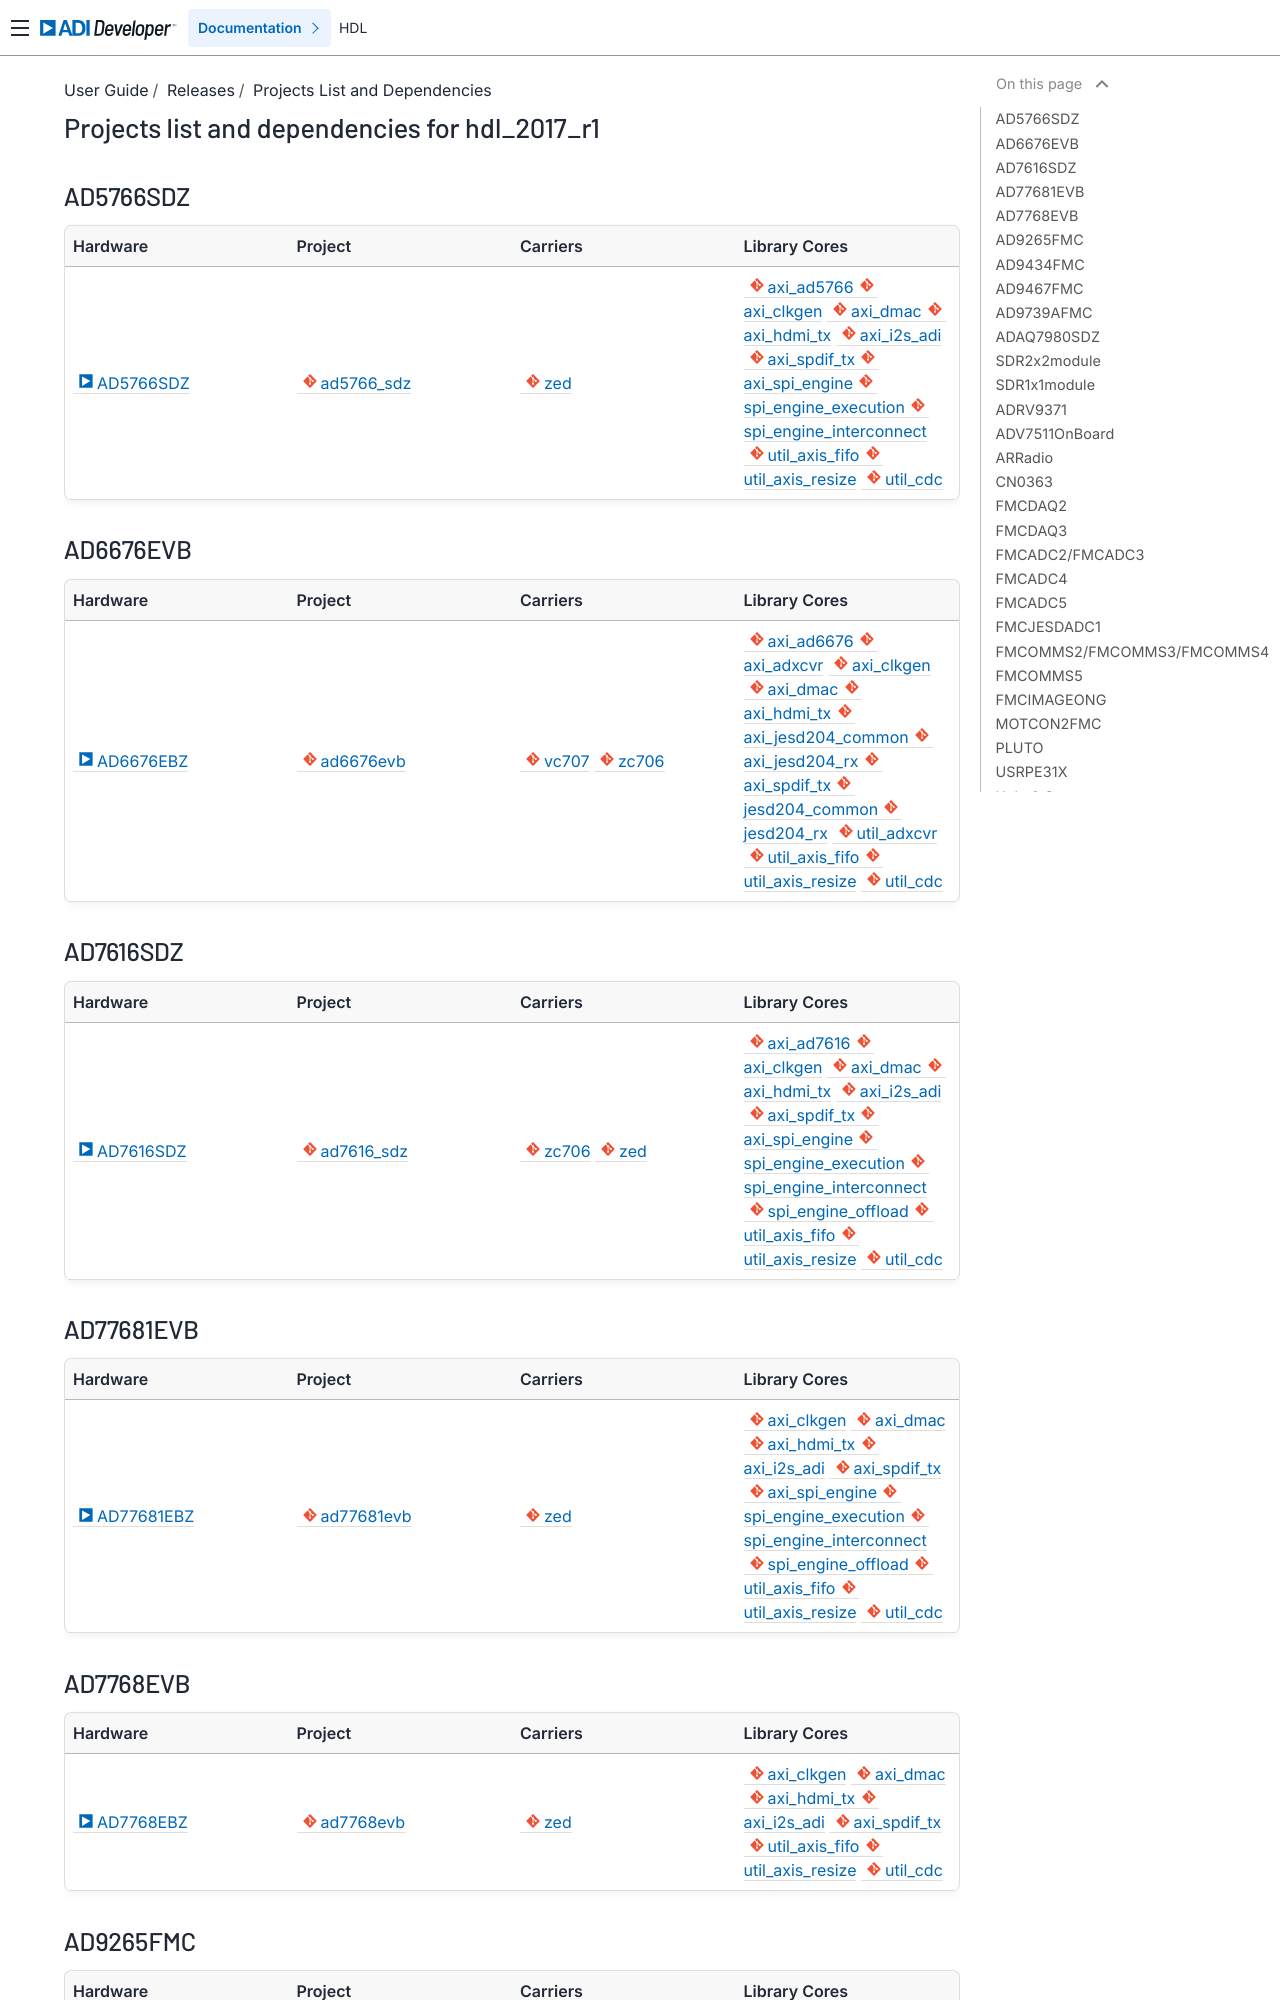

repository: analogdevicesinc/hdl · page: user_guide/release_tables/projects_list_and_dependencies/downloads_insert_hdl_2017_r1/index.html · generator: sphinx

.. _downloads_insert_hdl_2017_r1:

Projects list and dependencies for hdl_2017_r1
==============================================

AD5766SDZ
---------

.. list-table::
   :header-rows: 1
   :widths: 25 25 25 25

   * - Hardware
     - Project
     - Carriers
     - Library Cores
   * - :adi:`AD5766SDZ <eval-ad5767>`
     - :git-hdl:`ad5766_sdz <hdl_2017_r1:projects/ad5766_sdz>`
     - :git-hdl:`zed <hdl_2017_r1:projects/ad5766_sdz/zed>`
     - :git-hdl:`axi_ad5766 <hdl_2017_r1:library/axi_ad5766>`
       :git-hdl:`axi_clkgen <hdl_2017_r1:library/axi_clkgen>`
       :git-hdl:`axi_dmac <hdl_2017_r1:library/axi_dmac>`
       :git-hdl:`axi_hdmi_tx <hdl_2017_r1:library/axi_hdmi_tx>`
       :git-hdl:`axi_i2s_adi <hdl_2017_r1:library/axi_i2s_adi>`
       :git-hdl:`axi_spdif_tx <hdl_2017_r1:library/axi_spdif_tx>`
       :git-hdl:`axi_spi_engine <hdl_2017_r1:library/spi_engine/axi_spi_engine>`
       :git-hdl:`spi_engine_execution <hdl_2017_r1:library/spi_engine/spi_engine_execution>`
       :git-hdl:`spi_engine_interconnect <hdl_2017_r1:library/spi_engine/spi_engine_interconnect>`
       :git-hdl:`util_axis_fifo <hdl_2017_r1:library/util_axis_fifo>`
       :git-hdl:`util_axis_resize <hdl_2017_r1:library/util_axis_resize>`
       :git-hdl:`util_cdc <hdl_2017_r1:library/util_cdc>`

AD6676EVB
---------

.. list-table::
   :header-rows: 1
   :widths: 25 25 25 25

   * - Hardware
     - Project
     - Carriers
     - Library Cores
   * - :adi:`AD6676EBZ <eval-ad6676>`
     - :git-hdl:`ad6676evb <hdl_2017_r1:projects/ad6676evb>`
     - :git-hdl:`vc707 <hdl_2017_r1:projects/ad6676evb/vc707>`
       :git-hdl:`zc706 <hdl_2017_r1:projects/ad6676evb/zc706>`
     - :git-hdl:`axi_ad6676 <hdl_2017_r1:library/axi_ad6676>`
       :git-hdl:`axi_adxcvr <hdl_2017_r1:library/xilinx/axi_adxcvr>`
       :git-hdl:`axi_clkgen <hdl_2017_r1:library/axi_clkgen>`
       :git-hdl:`axi_dmac <hdl_2017_r1:library/axi_dmac>`
       :git-hdl:`axi_hdmi_tx <hdl_2017_r1:library/axi_hdmi_tx>`
       :git-hdl:`axi_jesd204_common <hdl_2017_r1:library/jesd204/axi_jesd204_common>`
       :git-hdl:`axi_jesd204_rx <hdl_2017_r1:library/jesd204/axi_jesd204_rx>`
       :git-hdl:`axi_spdif_tx <hdl_2017_r1:library/axi_spdif_tx>`
       :git-hdl:`jesd204_common <hdl_2017_r1:library/jesd204/jesd204_common>`
       :git-hdl:`jesd204_rx <hdl_2017_r1:library/jesd204/jesd204_rx>`
       :git-hdl:`util_adxcvr <hdl_2017_r1:library/xilinx/util_adxcvr>`
       :git-hdl:`util_axis_fifo <hdl_2017_r1:library/util_axis_fifo>`
       :git-hdl:`util_axis_resize <hdl_2017_r1:library/util_axis_resize>`
       :git-hdl:`util_cdc <hdl_2017_r1:library/util_cdc>`

AD7616SDZ
---------

.. list-table::
   :header-rows: 1
   :widths: 25 25 25 25

   * - Hardware
     - Project
     - Carriers
     - Library Cores
   * - :adi:`AD7616SDZ <eval-ad7616>`
     - :git-hdl:`ad7616_sdz <hdl_2017_r1:projects/ad7616_sdz>`
     - :git-hdl:`zc706 <hdl_2017_r1:projects/ad7616_sdz/zc706>`
       :git-hdl:`zed <hdl_2017_r1:projects/ad7616_sdz/zed>`
     - :git-hdl:`axi_ad7616 <hdl_2017_r1:library/axi_ad7616>`
       :git-hdl:`axi_clkgen <hdl_2017_r1:library/axi_clkgen>`
       :git-hdl:`axi_dmac <hdl_2017_r1:library/axi_dmac>`
       :git-hdl:`axi_hdmi_tx <hdl_2017_r1:library/axi_hdmi_tx>`
       :git-hdl:`axi_i2s_adi <hdl_2017_r1:library/axi_i2s_adi>`
       :git-hdl:`axi_spdif_tx <hdl_2017_r1:library/axi_spdif_tx>`
       :git-hdl:`axi_spi_engine <hdl_2017_r1:library/spi_engine/axi_spi_engine>`
       :git-hdl:`spi_engine_execution <hdl_2017_r1:library/spi_engine/spi_engine_execution>`
       :git-hdl:`spi_engine_interconnect <hdl_2017_r1:library/spi_engine/spi_engine_interconnect>`
       :git-hdl:`spi_engine_offload <hdl_2017_r1:library/spi_engine/spi_engine_offload>`
       :git-hdl:`util_axis_fifo <hdl_2017_r1:library/util_axis_fifo>`
       :git-hdl:`util_axis_resize <hdl_2017_r1:library/util_axis_resize>`
       :git-hdl:`util_cdc <hdl_2017_r1:library/util_cdc>`

AD77681EVB
----------

.. list-table::
   :header-rows: 1
   :widths: 25 25 25 25

   * - Hardware
     - Project
     - Carriers
     - Library Cores
   * - :adi:`AD77681EBZ <eval-ad7768-4>`
     - :git-hdl:`ad77681evb <hdl_2017_r1:projects/ad77681evb>`
     - :git-hdl:`zed <hdl_2017_r1:projects/ad77681evb/zed>`
     - :git-hdl:`axi_clkgen <hdl_2017_r1:library/axi_clkgen>`
       :git-hdl:`axi_dmac <hdl_2017_r1:library/axi_dmac>`
       :git-hdl:`axi_hdmi_tx <hdl_2017_r1:library/axi_hdmi_tx>`
       :git-hdl:`axi_i2s_adi <hdl_2017_r1:library/axi_i2s_adi>`
       :git-hdl:`axi_spdif_tx <hdl_2017_r1:library/axi_spdif_tx>`
       :git-hdl:`axi_spi_engine <hdl_2017_r1:library/spi_engine/axi_spi_engine>`
       :git-hdl:`spi_engine_execution <hdl_2017_r1:library/spi_engine/spi_engine_execution>`
       :git-hdl:`spi_engine_interconnect <hdl_2017_r1:library/spi_engine/spi_engine_interconnect>`
       :git-hdl:`spi_engine_offload <hdl_2017_r1:library/spi_engine/spi_engine_offload>`
       :git-hdl:`util_axis_fifo <hdl_2017_r1:library/util_axis_fifo>`
       :git-hdl:`util_axis_resize <hdl_2017_r1:library/util_axis_resize>`
       :git-hdl:`util_cdc <hdl_2017_r1:library/util_cdc>`

AD7768EVB
---------

.. list-table::
   :header-rows: 1
   :widths: 25 25 25 25

   * - Hardware
     - Project
     - Carriers
     - Library Cores
   * - :adi:`AD7768EBZ <eval-ad7768>`
     - :git-hdl:`ad7768evb <hdl_2017_r1:projects/ad7768evb>`
     - :git-hdl:`zed <hdl_2017_r1:projects/ad7768evb/zed>`
     - :git-hdl:`axi_clkgen <hdl_2017_r1:library/axi_clkgen>`
       :git-hdl:`axi_dmac <hdl_2017_r1:library/axi_dmac>`
       :git-hdl:`axi_hdmi_tx <hdl_2017_r1:library/axi_hdmi_tx>`
       :git-hdl:`axi_i2s_adi <hdl_2017_r1:library/axi_i2s_adi>`
       :git-hdl:`axi_spdif_tx <hdl_2017_r1:library/axi_spdif_tx>`
       :git-hdl:`util_axis_fifo <hdl_2017_r1:library/util_axis_fifo>`
       :git-hdl:`util_axis_resize <hdl_2017_r1:library/util_axis_resize>`
       :git-hdl:`util_cdc <hdl_2017_r1:library/util_cdc>`
